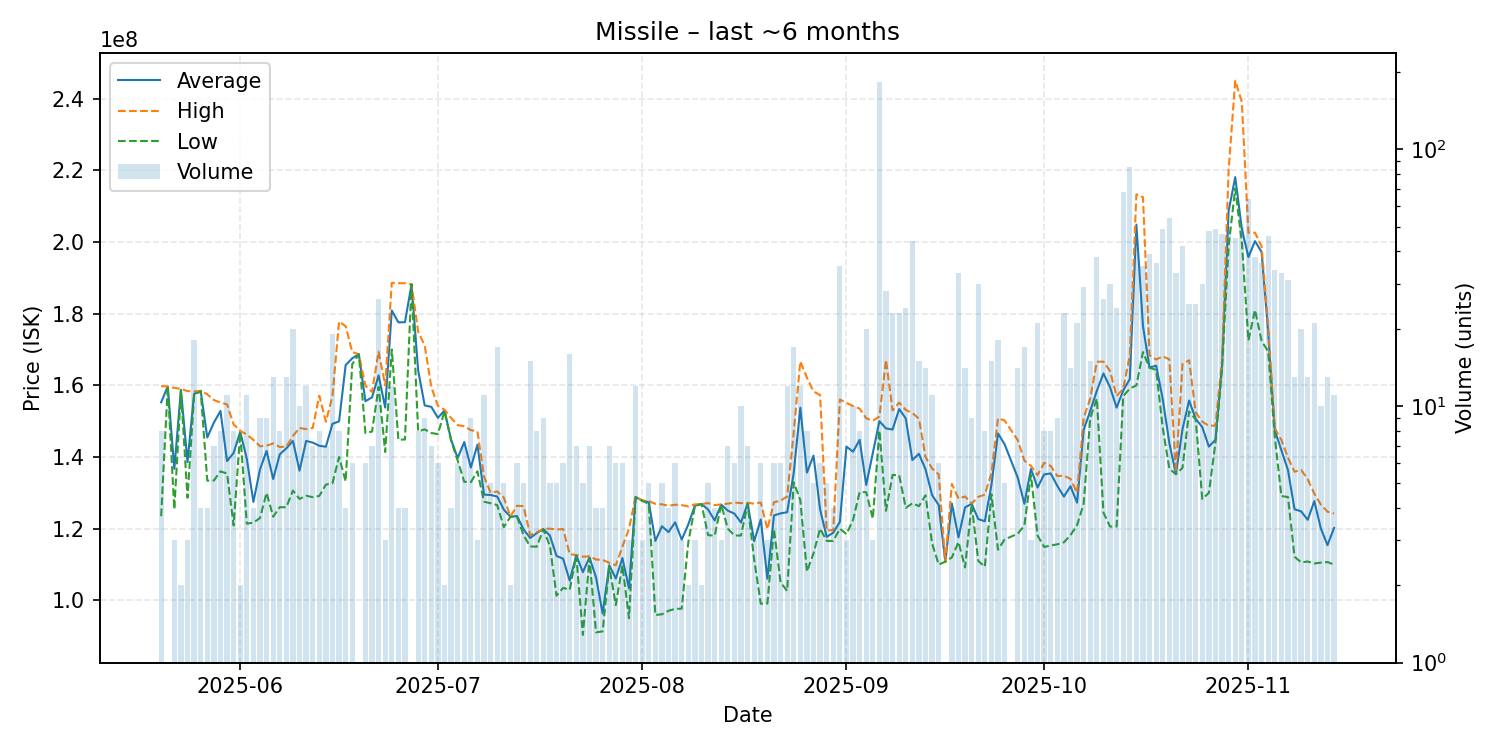

The table this chart was drawn from, first rows:
date, average, highest, lowest, order_count, volume
2025-05-20, 155262500, 159800000, 123500000, 7, 8
2025-05-21, 159700000, 159700000, 159700000, 1, 1
2025-05-22, 136700000, 159300000, 125400000, 3, 3
2025-05-23, 158750000, 159000000, 158500000, 2, 2
2025-05-24, 138566667, 158400000, 128650000, 3, 3
2025-05-25, 157633333, 158300000, 157200000, 15, 18
2025-05-26, 158425000, 158500000, 158400000, 4, 4
2025-05-27, 145450000, 157500000, 133400000, 4, 4
2025-05-28, 149600000, 155900000, 133450000, 7, 7
2025-05-29, 152850000, 155200000, 136000000, 8, 8
2025-05-30, 138863636, 154700000, 135400000, 10, 11
2025-05-31, 141150000, 149100000, 120900000, 8, 8
2025-06-01, 147050000, 147300000, 146800000, 2, 2
2025-06-02, 139481818, 146250000, 121400000, 11, 11
2025-06-03, 127475000, 144800000, 121700000, 4, 4
2025-06-04, 136533333, 143000000, 123000000, 8, 9
2025-06-05, 141688889, 143150000, 130000000, 9, 9
2025-06-06, 133861538, 143800000, 123350000, 13, 13
2025-06-07, 140737500, 142800000, 126000000, 8, 8
2025-06-08, 142438462, 142900000, 126000000, 12, 13
2025-06-09, 144490000, 145900000, 130650000, 11, 20
2025-06-10, 136200000, 148100000, 128300000, 6, 10
2025-06-11, 144491667, 147800000, 129200000, 9, 12
2025-06-12, 144028571, 148100000, 128800000, 7, 7
2025-06-13, 143137500, 157100000, 129150000, 8, 8
2025-06-14, 142885714, 149850000, 132300000, 7, 7
2025-06-15, 149273684, 157050000, 132700000, 15, 19
2025-06-16, 149950000, 177800000, 140000000, 7, 8
2025-06-17, 165650000, 176500000, 133200000, 4, 4
2025-06-18, 167550000, 169300000, 165900000, 6, 6
2025-06-19, 168700000, 168700000, 168700000, 1, 1
2025-06-20, 155566667, 159900000, 146700000, 6, 6
2025-06-21, 156657143, 158150000, 147100000, 7, 7
2025-06-22, 162792308, 169450000, 159550000, 19, 26
2025-06-23, 153800000, 160000000, 141400000, 2, 3
2025-06-24, 180891667, 188600000, 170000000, 4, 12
2025-06-25, 177575000, 188500000, 144800000, 4, 4
2025-06-26, 177625000, 188500000, 144900000, 4, 4
2025-06-27, 188200000, 188200000, 188200000, 1, 1
2025-06-28, 164187500, 175000000, 147200000, 8, 8
2025-06-29, 154388889, 171100000, 147700000, 9, 9
2025-06-30, 154000000, 159550000, 146700000, 7, 7
2025-07-01, 150933333, 154300000, 146400000, 6, 6
2025-07-02, 153000000, 153200000, 152800000, 2, 2
2025-07-03, 144850000, 150900000, 144600000, 4, 4
2025-07-04, 139716667, 148900000, 139000000, 5, 6
2025-07-05, 144185714, 148600000, 133100000, 7, 7
2025-07-06, 137055556, 147500000, 133000000, 7, 9
2025-07-07, 143433333, 147150000, 136000000, 3, 3
2025-07-08, 129509091, 134500000, 127550000, 9, 11
2025-07-09, 129420000, 130000000, 127100000, 4, 5
2025-07-10, 128970588, 130400000, 126600000, 13, 17
2025-07-11, 125340000, 128700000, 120450000, 5, 5
2025-07-12, 123350000, 123400000, 123300000, 2, 2
2025-07-13, 123533333, 126400000, 123350000, 6, 6
2025-07-14, 119820000, 126300000, 118200000, 3, 5
2025-07-15, 117406667, 118200000, 115050000, 12, 15
2025-07-16, 118787500, 119000000, 115000000, 8, 8
2025-07-17, 119900000, 120000000, 119800000, 6, 9
2025-07-18, 118060000, 120000000, 115200000, 5, 5
... 118 more rows
